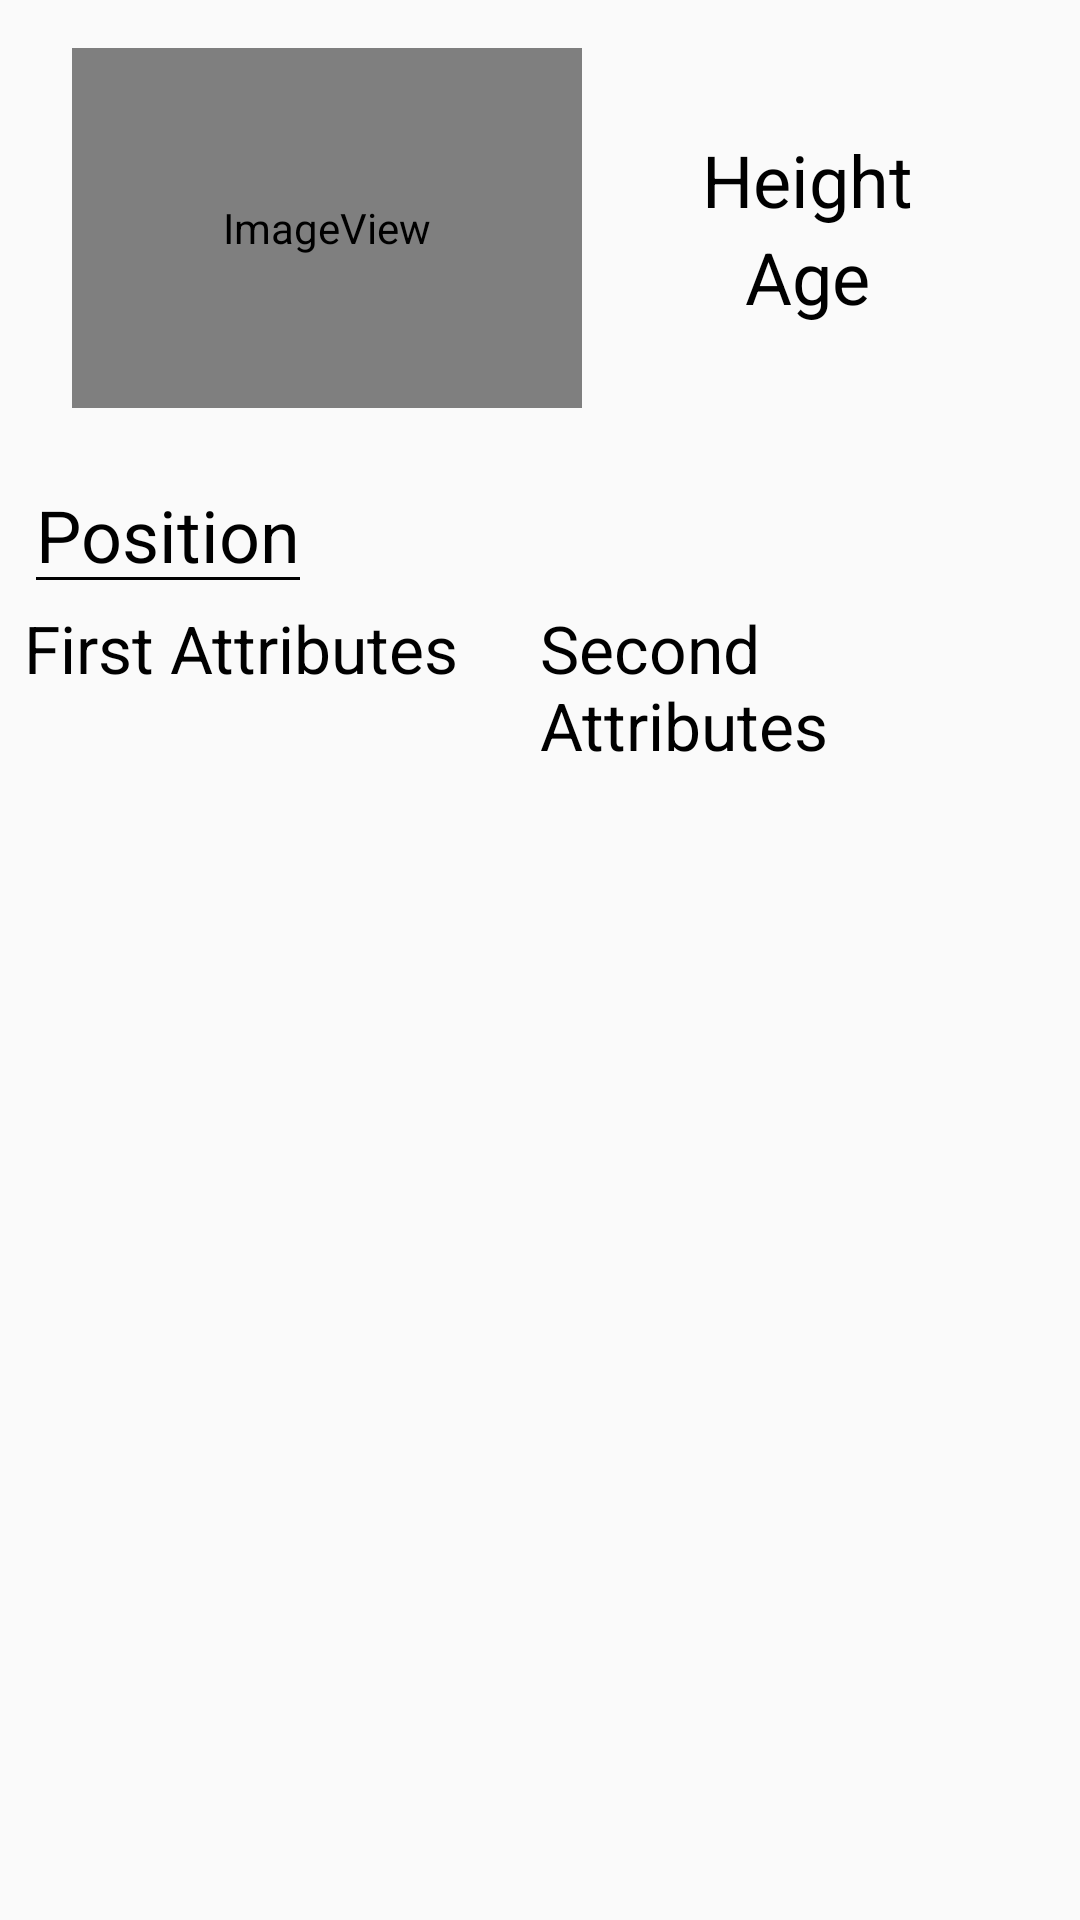

The Android layout XML behind this screen, and the referenced resources:
<!-- AndroidManifest.xml: application theme AppTheme -->
<!-- res/layout/activity_player_detail.xml -->
<?xml version="1.0" encoding="utf-8"?>
<ScrollView xmlns:android="http://schemas.android.com/apk/res/android"
    xmlns:app="http://schemas.android.com/apk/res-auto"
    xmlns:tools="http://schemas.android.com/tools"
    android:layout_width="match_parent"
    android:layout_height="match_parent"
    android:fillViewport="true"
    tools:context="edu.illinois.finalproject.Activities.PlayerDetailActivity">

    <LinearLayout
        android:layout_width="match_parent"
        android:layout_height="match_parent"
        android:orientation="vertical">

        <LinearLayout
            android:id="@+id/linearLayout"
            android:layout_width="match_parent"
            android:layout_height="wrap_content"
            android:layout_marginEnd="8dp"
            android:layout_marginLeft="8dp"
            android:layout_marginRight="8dp"
            android:layout_marginStart="8dp"
            android:layout_marginTop="8dp"
            android:orientation="horizontal"
            android:padding="8dp"
            app:layout_constraintHorizontal_bias="0.0"
            app:layout_constraintLeft_toLeftOf="parent"
            app:layout_constraintRight_toRightOf="parent"
            app:layout_constraintTop_toTopOf="parent">

            <ImageView
                android:id="@+id/player_detail_face"
                android:layout_width="120dp"
                android:layout_height="120dp"
                android:layout_marginStart="8dp"
                android:layout_weight="1"
                app:layout_constraintLeft_toLeftOf="parent"
                app:layout_constraintTop_toTopOf="parent"
                app:srcCompat="@android:drawable/sym_def_app_icon" />

            <LinearLayout
                android:layout_width="0dp"
                android:layout_height="wrap_content"
                android:layout_gravity="center"
                android:layout_weight="3"
                android:orientation="vertical"
                tools:gravity="center">

                <TextView
                    android:id="@+id/player_detail_height"
                    android:layout_width="match_parent"
                    android:layout_height="wrap_content"
                    android:gravity="center"
                    android:text="Height"
                    android:textColor="@color/textColor"
                    android:textSize="24sp" />

                <TextView
                    android:id="@+id/player_detail_age"
                    android:layout_width="match_parent"
                    android:layout_height="wrap_content"
                    android:gravity="center"
                    android:text="Age"
                    android:textColor="@color/textColor"
                    android:textSize="24sp" />

            </LinearLayout>

        </LinearLayout>

        <LinearLayout
            android:layout_width="match_parent"
            android:layout_height="wrap_content"
            android:layout_marginBottom="8dp"
            android:layout_marginTop="0dp"
            android:orientation="vertical"
            android:padding="8dp"
            app:layout_constraintBottom_toBottomOf="parent"
            app:layout_constraintTop_toBottomOf="@+id/linearLayout"
            tools:layout_editor_absoluteX="8dp">

            <android.support.v7.widget.AppCompatEditText
                android:id="@+id/player_detail_position"
                android:layout_width="wrap_content"
                android:layout_height="wrap_content"
                android:backgroundTint="@color/blackHair"
                android:editable="false"
                android:inputType="none"
                android:text="Position"
                android:textColor="@color/textColor"
                android:textSize="24sp" />

            <LinearLayout
                android:layout_width="match_parent"
                android:layout_height="wrap_content"
                android:orientation="horizontal"
                android:weightSum="2">

                <TextView
                    android:id="@+id/player_detail_first_attributes"
                    android:layout_width="0dp"
                    android:layout_height="wrap_content"
                    android:layout_weight="1"
                    android:text="First Attributes"
                    android:textColor="@color/textColor"
                    android:textSize="22sp" />

                <TextView
                    android:id="@+id/player_detail_second_attributes"
                    android:layout_width="0dp"
                    android:layout_height="wrap_content"
                    android:layout_weight="1"
                    android:text="Second Attributes"
                    android:textColor="@color/textColor"
                    android:textSize="22sp" />

            </LinearLayout>

        </LinearLayout>

    </LinearLayout>
</ScrollView>
<!-- resources referenced by this layout -->
<resources>
  <color name="blackHair">#000000</color>
  <color name="textColor">#000000</color>
  <style name="AppTheme" parent="Theme.AppCompat.Light">
          
          <item name="colorPrimary">@color/colorPrimary</item>
          <item name="colorPrimaryDark">@color/colorPrimaryDark</item>
          <item name="colorAccent">@color/colorAccent</item>
          <item name="actionBarStyle">@style/actionBarStyle</item>
      </style>
  <color name="colorPrimary">#ffffff</color>
  <color name="colorPrimaryDark">#dedede</color>
  <color name="colorAccent">#fe3562</color>
  <style name="actionBarStyle" parent="@style/Base.Widget.AppCompat.ActionBar">
          <item name="background">@color/colorPrimary</item>
          <item name="titleTextStyle">@style/titleStyle</item>
      </style>
  <style name="titleStyle" parent="@style/Base.TextAppearance.AppCompat.Widget.ActionBar.Title">
          <item name="android:textColor">@color/colorSecondary</item>
      </style>
  <color name="colorSecondary">#fe3562</color>
</resources>
